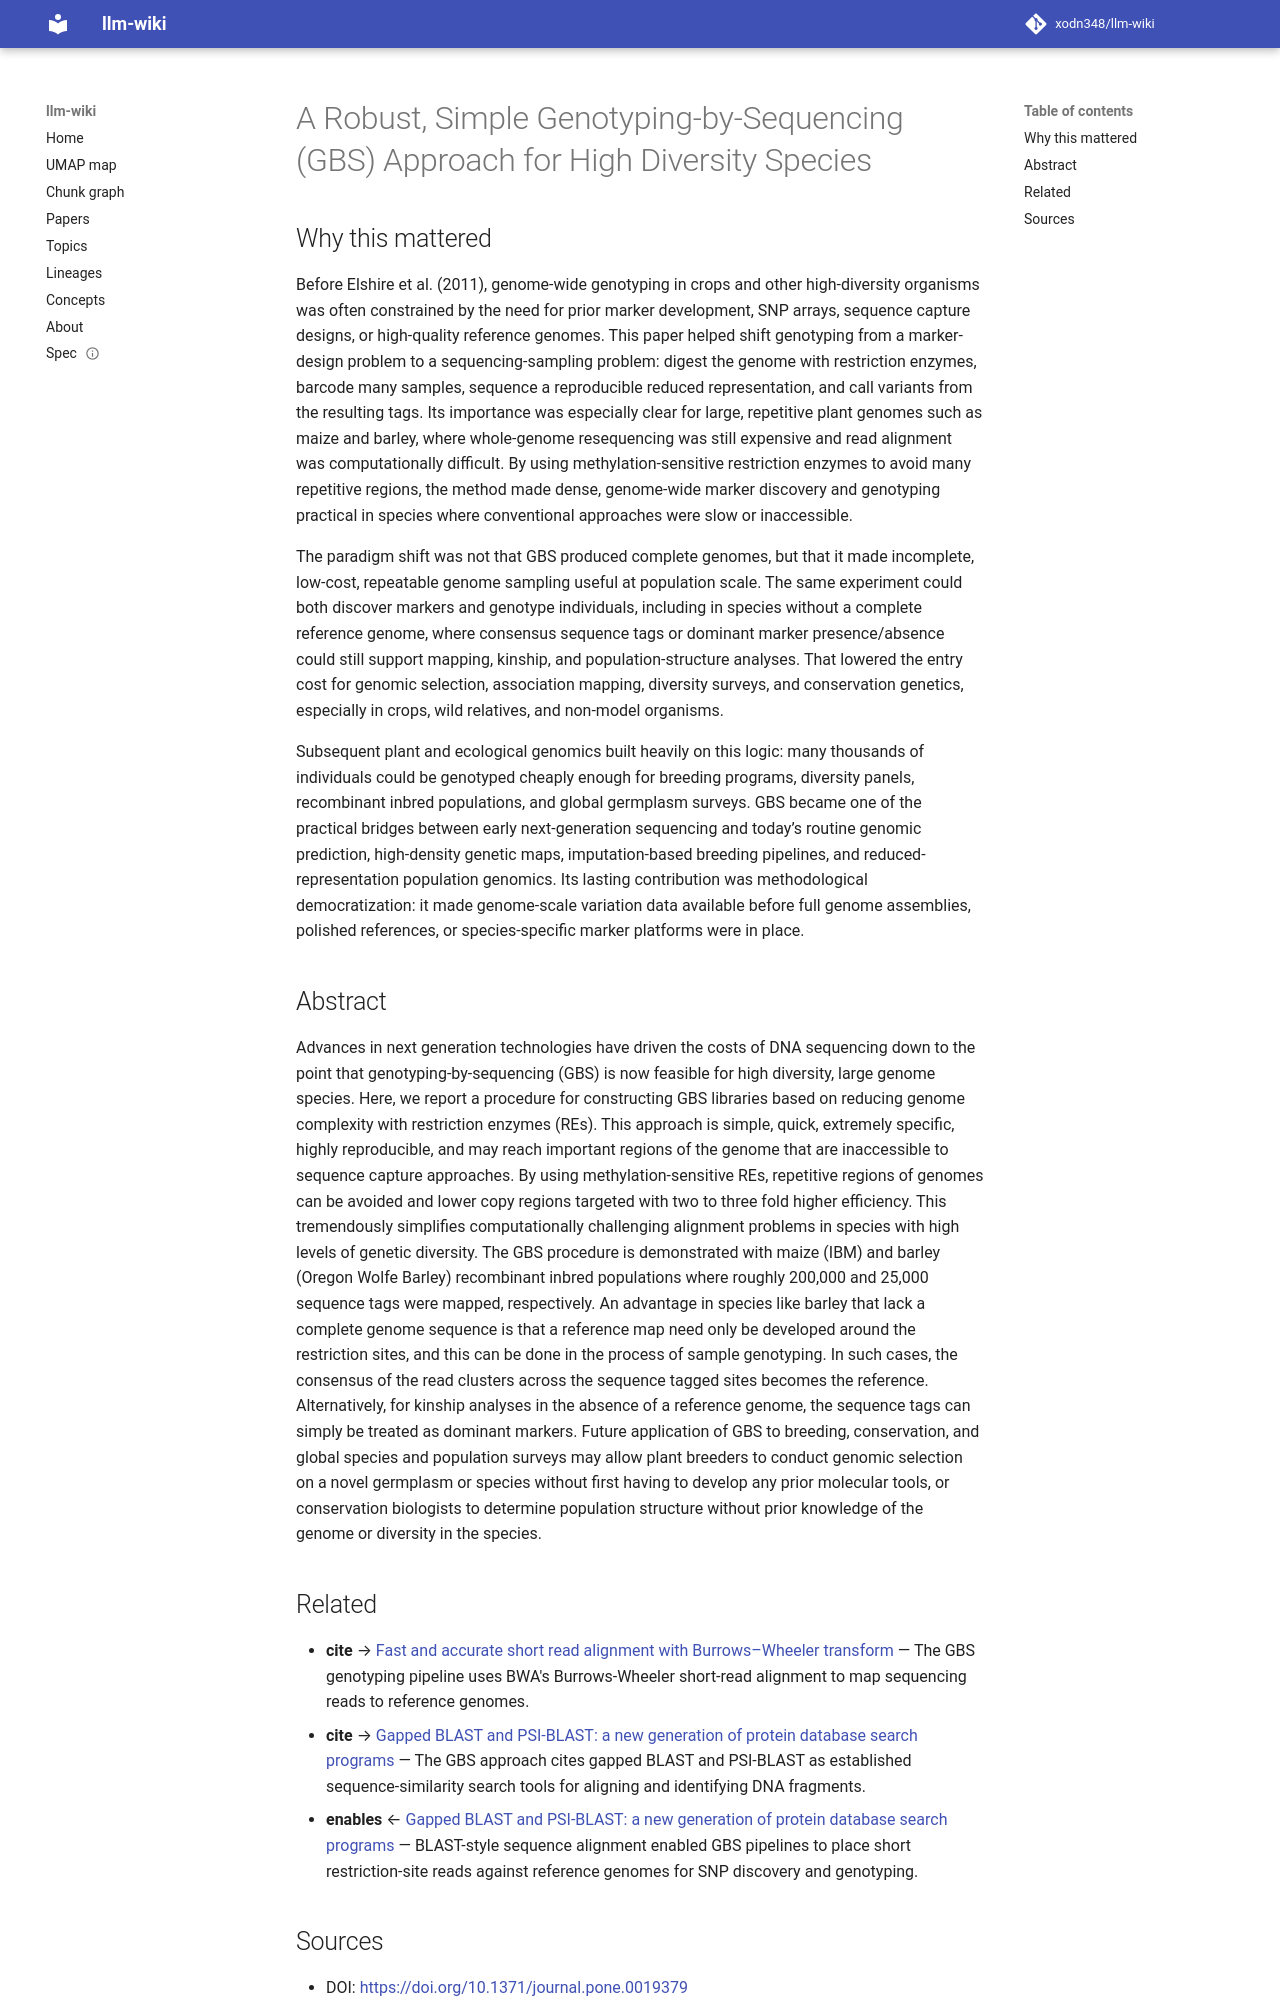

repository: xodn348/llm-wiki · page: paper/10_1371_journal_pone_0019379/index.html · generator: mkdocs

---
title: A Robust, Simple Genotyping-by-Sequencing (GBS) Approach for High Diversity
  Species
doi: 10.1371/journal.pone.0019379
openalex_id: https://openalex.org/W2159474015
year: 2011
venue: PLoS ONE
authors: Robert J. Elshire, Jeffrey C. Glaubitz, Qi Sun, Jesse Poland, Ken Kawamoto,
  Edward S. Buckler, Sharon E. Mitchell
citations: 6732
fleming_tier: true
concepts:
- Biology
- Genome
- Genotyping
- Reference genome
- Genetics
- Computational biology
- Genetic diversity
- Population
- Germplasm
- Restriction site
---

# A Robust, Simple Genotyping-by-Sequencing (GBS) Approach for High Diversity Species

## Why this mattered

Before Elshire et al. (2011), genome-wide genotyping in crops and other high-diversity organisms was often constrained by the need for prior marker development, SNP arrays, sequence capture designs, or high-quality reference genomes. This paper helped shift genotyping from a marker-design problem to a sequencing-sampling problem: digest the genome with restriction enzymes, barcode many samples, sequence a reproducible reduced representation, and call variants from the resulting tags. Its importance was especially clear for large, repetitive plant genomes such as maize and barley, where whole-genome resequencing was still expensive and read alignment was computationally difficult. By using methylation-sensitive restriction enzymes to avoid many repetitive regions, the method made dense, genome-wide marker discovery and genotyping practical in species where conventional approaches were slow or inaccessible.

The paradigm shift was not that GBS produced complete genomes, but that it made incomplete, low-cost, repeatable genome sampling useful at population scale. The same experiment could both discover markers and genotype individuals, including in species without a complete reference genome, where consensus sequence tags or dominant marker presence/absence could still support mapping, kinship, and population-structure analyses. That lowered the entry cost for genomic selection, association mapping, diversity surveys, and conservation genetics, especially in crops, wild relatives, and non-model organisms.

Subsequent plant and ecological genomics built heavily on this logic: many thousands of individuals could be genotyped cheaply enough for breeding programs, diversity panels, recombinant inbred populations, and global germplasm surveys. GBS became one of the practical bridges between early next-generation sequencing and today’s routine genomic prediction, high-density genetic maps, imputation-based breeding pipelines, and reduced-representation population genomics. Its lasting contribution was methodological democratization: it made genome-scale variation data available before full genome assemblies, polished references, or species-specific marker platforms were in place.

## Abstract

Advances in next generation technologies have driven the costs of DNA sequencing down to the point that genotyping-by-sequencing (GBS) is now feasible for high diversity, large genome species. Here, we report a procedure for constructing GBS libraries based on reducing genome complexity with restriction enzymes (REs). This approach is simple, quick, extremely specific, highly reproducible, and may reach important regions of the genome that are inaccessible to sequence capture approaches. By using methylation-sensitive REs, repetitive regions of genomes can be avoided and lower copy regions targeted with two to three fold higher efficiency. This tremendously simplifies computationally challenging alignment problems in species with high levels of genetic diversity. The GBS procedure is demonstrated with maize (IBM) and barley (Oregon Wolfe Barley) recombinant inbred populations where roughly 200,000 and 25,000 sequence tags were mapped, respectively. An advantage in species like barley that lack a complete genome sequence is that a reference map need only be developed around the restriction sites, and this can be done in the process of sample genotyping. In such cases, the consensus of the read clusters across the sequence tagged sites becomes the reference. Alternatively, for kinship analyses in the absence of a reference genome, the sequence tags can simply be treated as dominant markers. Future application of GBS to breeding, conservation, and global species and population surveys may allow plant breeders to conduct genomic selection on a novel germplasm or species without first having to develop any prior molecular tools, or conservation biologists to determine population structure without prior knowledge of the genome or diversity in the species.
